Photos from the image-classification dataset "dataset" in the GitHub repository socheadev/mite_research_project. Its 5 classes are: alcohol, blood, graphic violence, sexual, traffic accident.

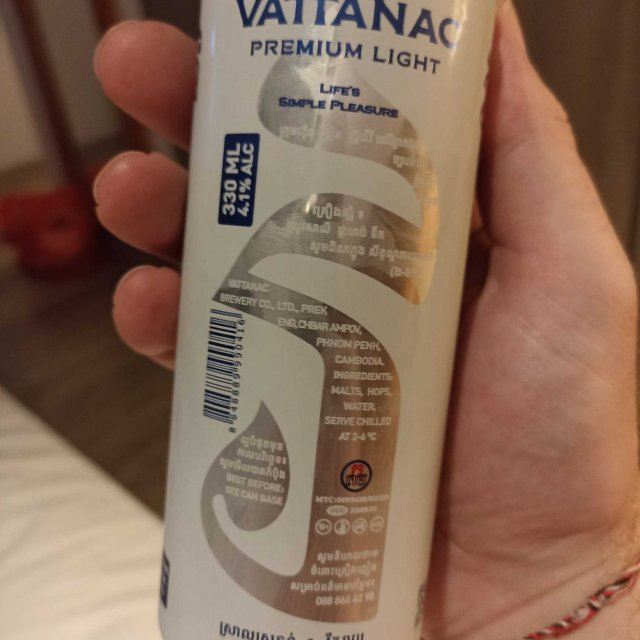
Label: alcohol

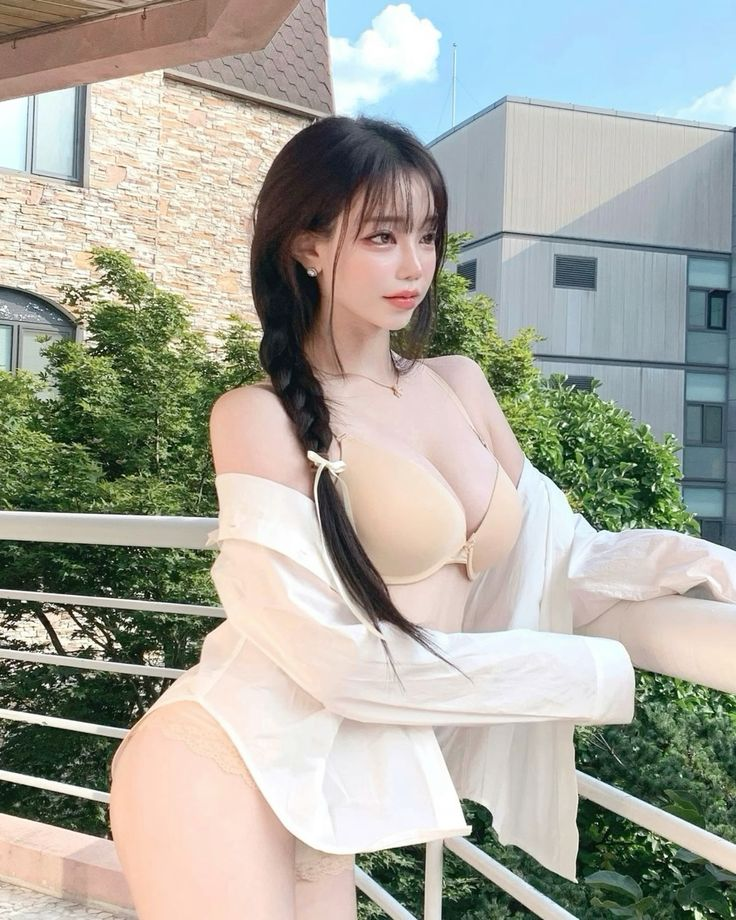
Label: sexual

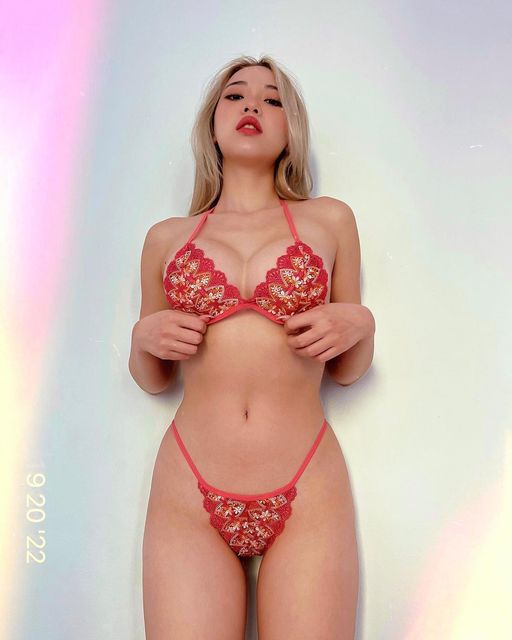
Label: sexual

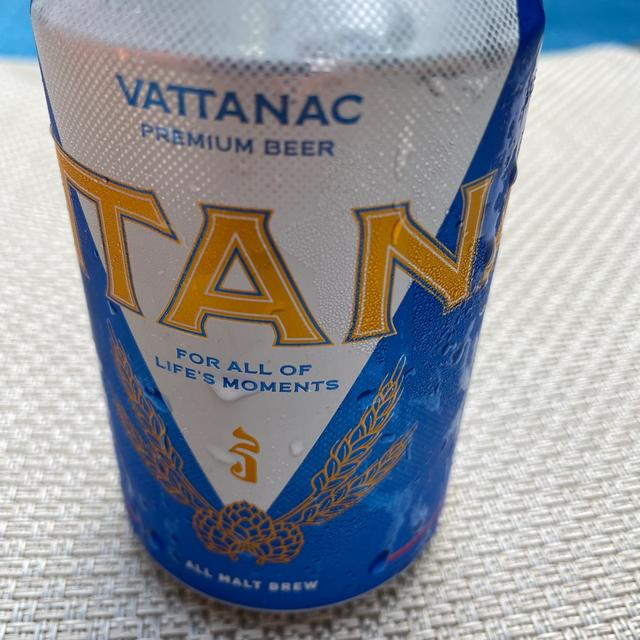
Label: alcohol

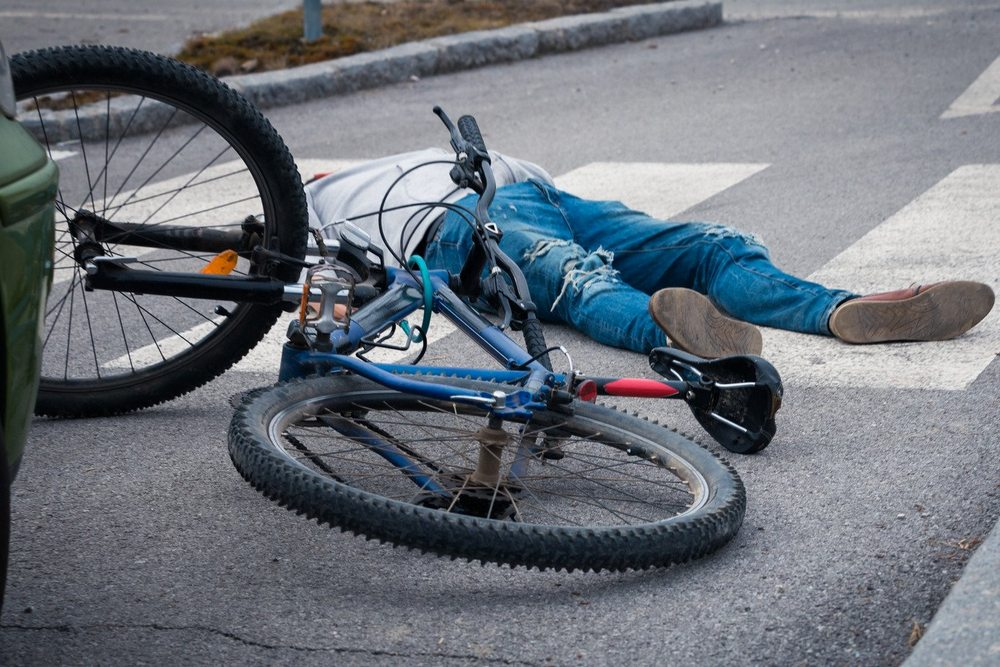
Label: traffic accident

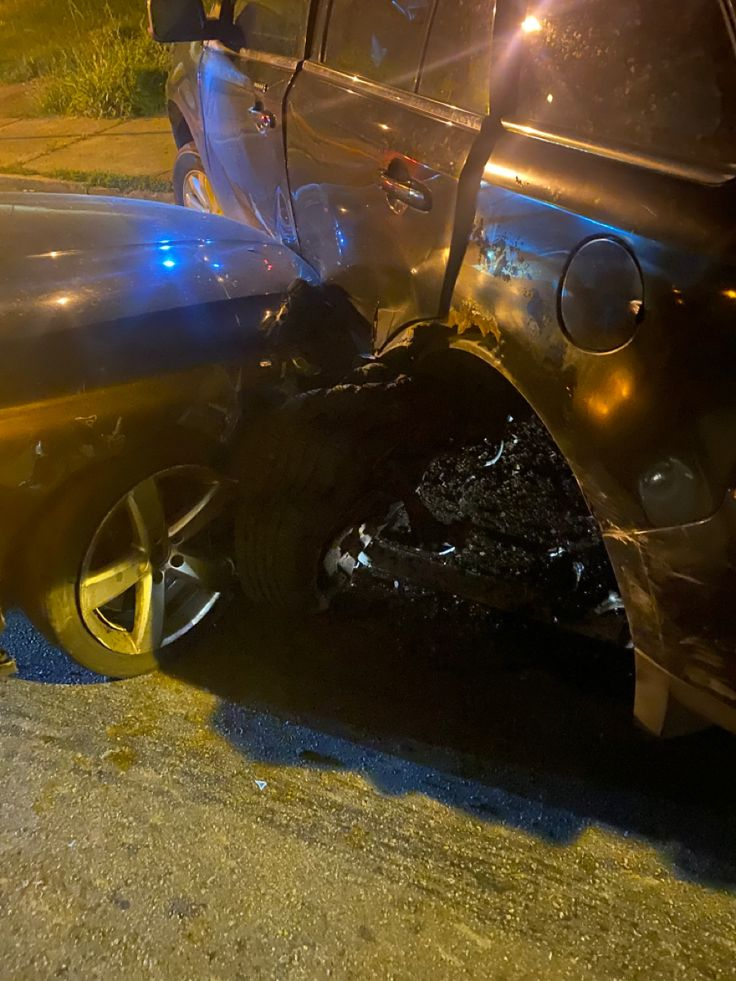
Label: traffic accident
